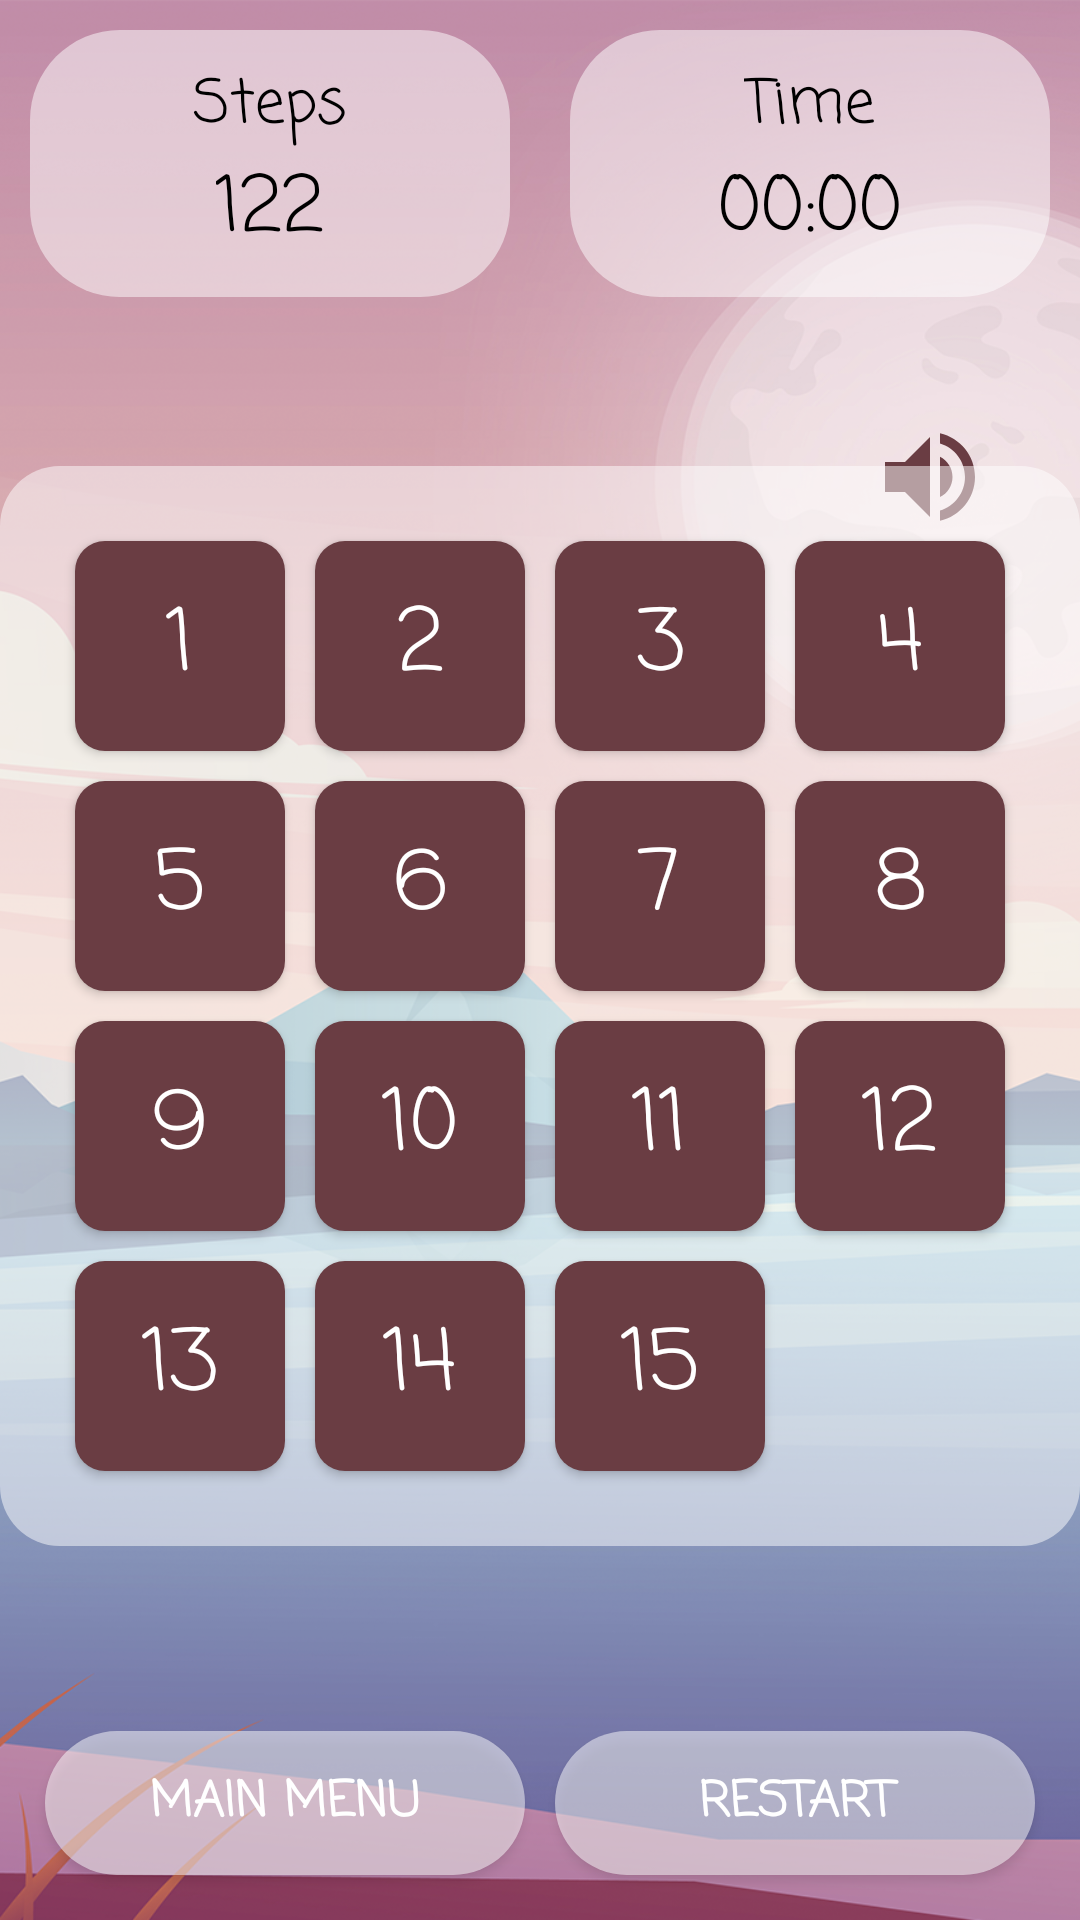

This screen was rendered from an Android layout file. Write that file and the resources it references.
<!-- AndroidManifest.xml: application theme Theme.MyPuzzle15 -->
<!-- res/layout/activity_main.xml -->
<?xml version="1.0" encoding="utf-8"?>
<LinearLayout xmlns:android="http://schemas.android.com/apk/res/android"
    xmlns:tools="http://schemas.android.com/tools"
    android:layout_width="match_parent"
    android:layout_height="match_parent"
    android:background="@drawable/bg_game_window"
    android:orientation="vertical"
    tools:context=".GameWindowActivity">

    <LinearLayout
        android:layout_width="match_parent"
        android:layout_height="wrap_content"
        android:layout_marginTop="10dp">

        <LinearLayout
            android:layout_width="0dp"
            android:layout_height="wrap_content"
            android:layout_marginHorizontal="10dp"
            android:layout_weight="1"
            android:background="@drawable/main_button_style"
            android:gravity="center"
            android:orientation="vertical"
            android:padding="10dp">

            <TextView
                android:layout_width="wrap_content"
                android:layout_height="wrap_content"
                android:fontFamily="casual"
                android:text="Steps"
                android:textColor="@color/black"
                android:textSize="20sp" />

            <TextView
                android:id="@+id/text_score"
                android:layout_width="wrap_content"
                android:layout_height="wrap_content"
                android:fontFamily="casual"
                android:text="122"
                android:textColor="@color/black"
                android:textSize="25sp" />

        </LinearLayout>

        <LinearLayout
            android:layout_width="0dp"
            android:layout_height="wrap_content"
            android:layout_marginHorizontal="10dp"
            android:layout_weight="1"
            android:background="@drawable/main_button_style"
            android:gravity="center"
            android:orientation="vertical"
            android:padding="10dp">

            <TextView
                android:layout_width="wrap_content"
                android:layout_height="wrap_content"
                android:fontFamily="casual"
                android:text="Time"
                android:textColor="@color/black"
                android:textSize="20sp" />

            <Chronometer
                android:id="@+id/chronometer"
                android:layout_width="wrap_content"
                android:layout_height="wrap_content"
                android:fontFamily="casual"
                android:textColor="@color/black"
                android:textSize="25sp" />

        </LinearLayout>

    </LinearLayout>

    <FrameLayout
        android:layout_width="match_parent"
        android:layout_height="0dp"
        android:layout_weight="1">

        <ImageView
            android:id="@+id/sound_control"
            android:layout_width="40dp"
            android:layout_height="40dp"
            android:layout_gravity="end"
            android:layout_marginTop="40dp"
            android:layout_marginEnd="30dp"
            android:src="@drawable/ic_baseline_volume_up_24" />

        <RelativeLayout
            android:id="@+id/container"
            android:layout_width="wrap_content"
            android:layout_height="wrap_content"
            android:layout_gravity="center"
            android:background="@drawable/grid_style">

            <androidx.appcompat.widget.AppCompatButton
                android:id="@+id/btn1"
                style="@style/game_style"
                android:background="@drawable/button_style"
                android:text="1" />

            <androidx.appcompat.widget.AppCompatButton
                android:id="@+id/btn2"
                style="@style/game_style"
                android:layout_toEndOf="@+id/btn1"
                android:text="2" />

            <androidx.appcompat.widget.AppCompatButton
                android:id="@+id/btn3"
                style="@style/game_style"
                android:layout_toEndOf="@+id/btn2"
                android:text="3" />

            <androidx.appcompat.widget.AppCompatButton
                android:id="@+id/btn4"
                style="@style/game_style"
                android:layout_toEndOf="@+id/btn3"
                android:text="4" />

            <androidx.appcompat.widget.AppCompatButton
                android:id="@+id/btn5"
                style="@style/game_style"
                android:layout_below="@+id/btn1"
                android:text="5" />

            <androidx.appcompat.widget.AppCompatButton
                android:id="@+id/btn6"
                style="@style/game_style"
                android:layout_below="@id/btn2"
                android:layout_toEndOf="@+id/btn5"
                android:text="6" />

            <androidx.appcompat.widget.AppCompatButton
                android:id="@+id/btn7"
                style="@style/game_style"
                android:layout_below="@id/btn3"
                android:layout_toEndOf="@+id/btn6"
                android:text="7" />

            <androidx.appcompat.widget.AppCompatButton
                android:id="@+id/btn8"
                style="@style/game_style"
                android:layout_below="@id/btn4"
                android:layout_toEndOf="@+id/btn7"
                android:text="8" />

            <androidx.appcompat.widget.AppCompatButton
                android:id="@+id/btn9"
                style="@style/game_style"
                android:layout_below="@+id/btn5"
                android:text="9" />

            <androidx.appcompat.widget.AppCompatButton
                android:id="@+id/btn10"
                style="@style/game_style"
                android:layout_below="@id/btn6"
                android:layout_toEndOf="@+id/btn9"
                android:text="10" />

            <androidx.appcompat.widget.AppCompatButton
                android:id="@+id/btn11"
                style="@style/game_style"
                android:layout_below="@id/btn7"
                android:layout_toEndOf="@+id/btn10"
                android:text="11" />

            <androidx.appcompat.widget.AppCompatButton
                android:id="@+id/btn12"
                style="@style/game_style"
                android:layout_below="@id/btn8"
                android:layout_toEndOf="@+id/btn11"
                android:text="12" />

            <androidx.appcompat.widget.AppCompatButton
                android:id="@+id/btn13"
                style="@style/game_style"
                android:layout_below="@+id/btn9"
                android:text="13" />

            <androidx.appcompat.widget.AppCompatButton
                android:id="@+id/btn14"
                style="@style/game_style"
                android:layout_below="@id/btn10"
                android:layout_toEndOf="@+id/btn13"
                android:text="14" />

            <androidx.appcompat.widget.AppCompatButton
                android:id="@+id/btn15"
                style="@style/game_style"
                android:layout_below="@id/btn11"
                android:layout_toEndOf="@+id/btn14"
                android:text="15" />

            <androidx.appcompat.widget.AppCompatButton
                android:id="@+id/btn16"
                style="@style/game_style"
                android:layout_below="@id/btn12"
                android:layout_toEndOf="@+id/btn15"
                android:text="0"
                android:visibility="invisible" />

        </RelativeLayout>

    </FrameLayout>

    <LinearLayout
        android:layout_width="match_parent"
        android:layout_height="wrap_content"
        android:layout_marginHorizontal="10dp"
        android:layout_marginBottom="10dp">

        <androidx.appcompat.widget.AppCompatButton
            android:id="@+id/finish"
            style="@style/game_style"
            android:layout_width="0dp"
            android:layout_height="wrap_content"
            android:layout_weight="1"
            android:background="@drawable/main_button_style"
            android:text="Main menu"
            android:textSize="16sp"
            android:textStyle="bold" />

        <androidx.appcompat.widget.AppCompatButton
            android:id="@+id/restart"
            style="@style/game_style"
            android:layout_width="0dp"
            android:layout_height="wrap_content"
            android:layout_weight="1"
            android:background="@drawable/main_button_style"
            android:text="Restart"
            android:textSize="16sp"
            android:textStyle="bold" />

    </LinearLayout>

</LinearLayout>
<!-- resources referenced by this layout -->
<resources>
  <color name="black">#FF000000</color>
  <!-- drawable bg_game_window: png bitmap (drawable, 800995 bytes) -->
  <!-- drawable button_style (drawable) -->
  <?xml version="1.0" encoding="utf-8"?>
  <selector xmlns:android="http://schemas.android.com/apk/res/android">
      <item>
          <shape>
              <solid android:color="#6A3D43"/>
              <corners android:radius="10dp" />
              <padding android:bottom="10dp" android:left="10dp" android:right="10dp" android:top="10dp" />
          </shape>
      </item>
  </selector>
  <!-- drawable grid_style (drawable) -->
  <?xml version="1.0" encoding="utf-8"?>
  <selector xmlns:android="http://schemas.android.com/apk/res/android">
      <item>
          <shape>
              <solid android:color="#80FFFFFF" />
              <corners android:radius="20dp" />
              <padding android:bottom="20dp" android:left="20dp" android:right="20dp" android:top="20dp" />
          </shape>
      </item>
  </selector>
  <!-- drawable ic_baseline_volume_up_24 (drawable) -->
  <vector android:autoMirrored="true" android:height="24dp"
      android:tint="#6A3D43" android:viewportHeight="24"
      android:viewportWidth="24" android:width="24dp" xmlns:android="http://schemas.android.com/apk/res/android">
      <path android:fillColor="@android:color/white" android:pathData="M3,9v6h4l5,5L12,4L7,9L3,9zM16.5,12c0,-1.77 -1.02,-3.29 -2.5,-4.03v8.05c1.48,-0.73 2.5,-2.25 2.5,-4.02zM14,3.23v2.06c2.89,0.86 5,3.54 5,6.71s-2.11,5.85 -5,6.71v2.06c4.01,-0.91 7,-4.49 7,-8.77s-2.99,-7.86 -7,-8.77z"/>
  </vector>
  <!-- drawable main_button_style (drawable) -->
  <?xml version="1.0" encoding="utf-8"?>
  <selector xmlns:android="http://schemas.android.com/apk/res/android">
      <item>
          <shape>
              <solid android:color="#80FFFFFF" />
              <corners android:radius="30dp" />
              <padding android:bottom="10dp" android:left="10dp" android:right="10dp" android:top="10dp" />
          </shape>
      </item>
  </selector>
  <style name="game_style">
          <item name="android:background">@drawable/button_style</item>
          <item name="android:layout_width">70dp</item>
          <item name="android:textSize">28sp</item>
          <item name="android:textColor">@color/white</item>
          <item name="android:layout_height">70dp</item>
          <item name="android:layout_margin">5dp</item>
          <item name="android:fontFamily">casual</item>
      </style>
  <style name="Theme.MyPuzzle15" parent="Theme.MaterialComponents.DayNight.NoActionBar">
          
          <item name="colorPrimary">@color/purple_500</item>
          <item name="colorPrimaryVariant">@color/purple_700</item>
          <item name="colorOnPrimary">@color/white</item>
          
          <item name="colorSecondary">@color/teal_200</item>
          <item name="colorSecondaryVariant">@color/teal_700</item>
          <item name="colorOnSecondary">@color/black</item>
          
          <item name="android:statusBarColor">#D38EA9</item>
          
      </style>
  <color name="white">#FFFFFFFF</color>
  <color name="purple_500">#FF6200EE</color>
  <color name="purple_700">#FF3700B3</color>
  <color name="teal_200">#FF03DAC5</color>
  <color name="teal_700">#FF018786</color>
</resources>
